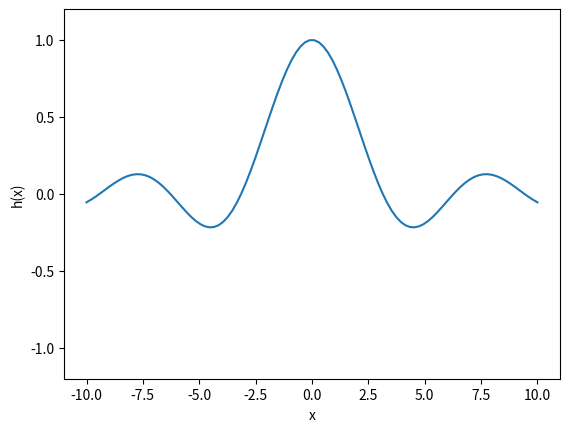

Source code (Python):
import matplotlib.pyplot as plt
import numpy as np

def h(x):
    return np.sin(x) / x

x = np.linspace(-10, 10, 100)
y = h(x)

plt.plot(x, y)
plt.ylim(-1.2, 1.2)
plt.xlabel('x')
plt.ylabel('h(x)')
plt.show()
